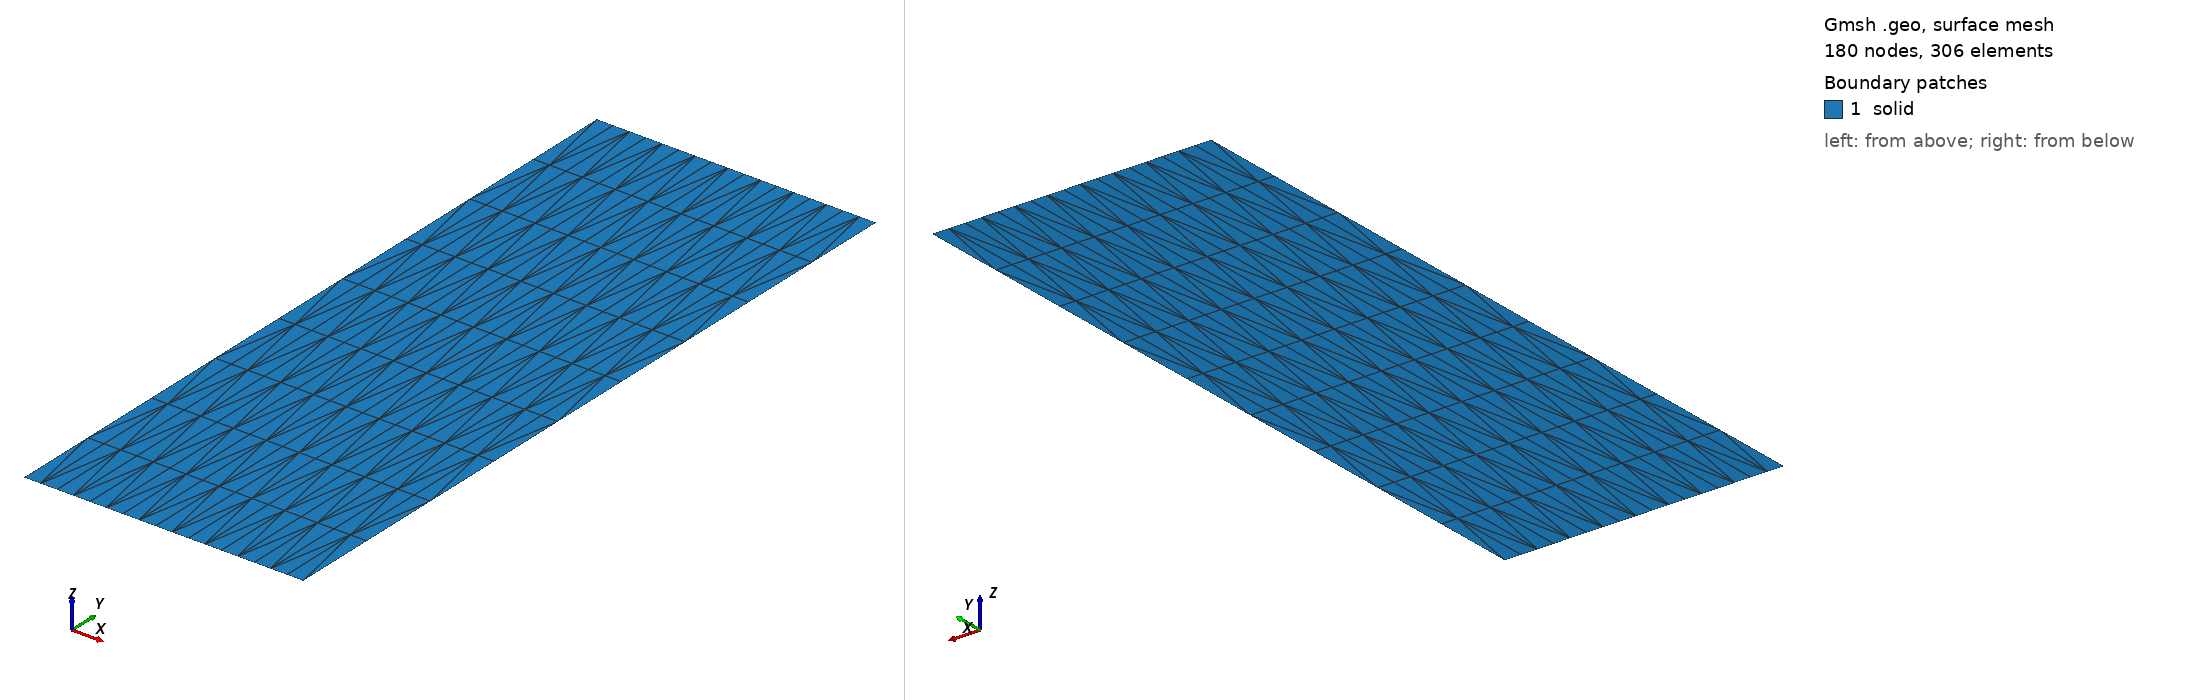

Gmsh geometry script, surface-meshed: 180 nodes, 306 surface elements. Boundary patches (legend numbers): 1 solid. Left view from above one corner, right view from below the opposite corner. Legend entries are the model's physical surfaces. The drawing asked Gmsh for element sizes between 1% and 20% of the model's largest extent; the script's own settings can give other sizes.

=== mesh_slug.geo (drawn) ===
clM = 0.000800*2.0;
clS = 0.000600*1.4142;

Point(1) = { 0.0,  0.0, 0., 0.7*clS};

x1 = 0.0;
y1 = 0.4*25.4/1000;
Point(2) = {  x1, y1, 0., clM/2.0};

x2 = 0.3*25.4/2000;
y2 = 0.4*25.4/1000;
Point(3) = {  x2, y2, 0., clM/2.0};

x3 = 0.3*25.4/2000;
y3 = 0.0*25.4/1000;
Point(4) = {  x3, y3, 0., clM/2.0};


Line( 1) = {1, 2};
Line( 2) = {2, 3};
Line( 3) = {3, 4};
Line( 4) = {4, 1};


Transfinite Line {1} = 10 Using Progression 1.0;
Transfinite Line {2} = 18 Using Progression 1.0;
Transfinite Line {3} = 10 Using Progression 1.0;
Transfinite Line {4} = 18 Using Progression 1.0;

Line Loop(1) = {1,2,3,4};
Plane Surface(1) = {1};
Transfinite Surface {1} Alternate;


/*#########################*/

Physical Line("sym") = {1};
Physical Line("top") = {2};
Physical Line("right") = {3};
Physical Line("bottom") = {4};
Physical Surface("solid") = {1};
